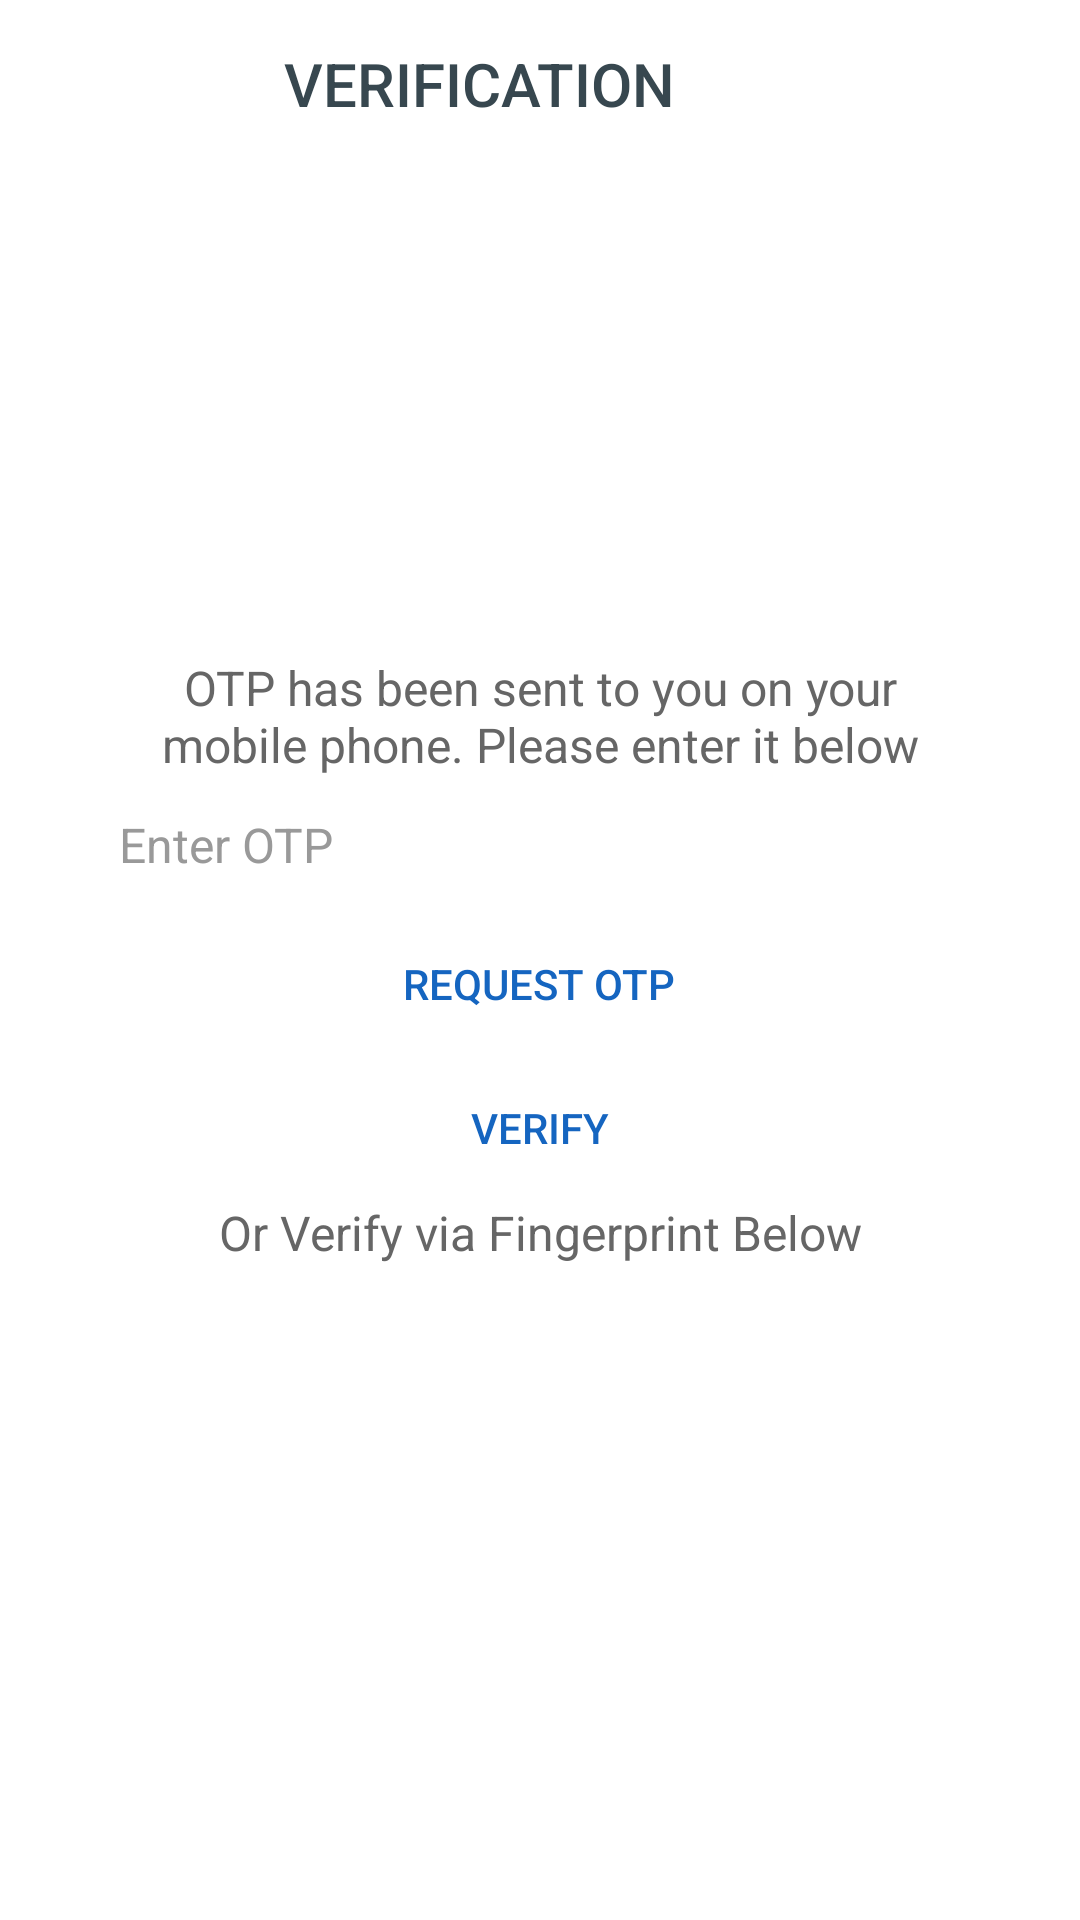

Reconstruct the res/layout file that produces this screen, plus the resources it refers to.
<!-- AndroidManifest.xml: application theme Theme.Rakyat -->
<!-- res/layout/activity_verification.xml -->
<?xml version="1.0" encoding="utf-8"?>
<layout xmlns:android="http://schemas.android.com/apk/res/android"
    xmlns:app="http://schemas.android.com/apk/res-auto">

    <RelativeLayout
        android:layout_width="match_parent"
        android:layout_height="match_parent"
        android:background="@android:color/white"

        android:fitsSystemWindows="true"
        android:orientation="vertical">

        <androidx.appcompat.widget.Toolbar
            android:id="@+id/toolbar"
            android:layout_width="match_parent"
            android:layout_height="?attr/actionBarSize"
            app:contentInsetStartWithNavigation="0dp"
            app:layout_collapseMode="pin"
            app:popupTheme="@style/ThemeOverlay.AppCompat.Light">

            <RelativeLayout
                android:layout_width="match_parent"
                android:layout_height="match_parent">

                <TextView
                    android:layout_width="wrap_content"
                    android:layout_height="wrap_content"
                    android:layout_centerInParent="true"
                    android:paddingEnd="?attr/actionBarSize"
                    android:text="@string/verification"
                    android:textAppearance="@style/Base.TextAppearance.AppCompat.Title"
                    android:textColor="@color/grey_80" />

            </RelativeLayout>

        </androidx.appcompat.widget.Toolbar>

        <RelativeLayout
            android:layout_width="match_parent"
            android:layout_height="match_parent">

            <LinearLayout
                android:layout_width="wrap_content"
                android:layout_height="wrap_content"
                android:layout_centerInParent="true"
                android:gravity="center"
                android:orientation="vertical">

                <ImageView
                    android:layout_width="200dp"
                    android:layout_height="200dp"
                    android:src="@drawable/img_code_verification" />

                <TextView
                    android:layout_width="280dp"
                    android:layout_height="wrap_content"
                    android:layout_marginTop="@dimen/spacing_medium"
                    android:gravity="center"
                    android:text="@string/otp_has_been_sent_to_you_on_your_mobile_phone_please_enter_it_below"
                    android:textAppearance="@style/Base.TextAppearance.AppCompat.Subhead"
                    android:textColor="@color/grey_60" />

                <LinearLayout
                    android:layout_width="match_parent"
                    android:layout_height="wrap_content"
                    android:layout_marginTop="@dimen/spacing_xlarge"
                    android:layout_marginBottom="@dimen/spacing_large"
                    android:orientation="horizontal">


                    <EditText
                        android:id="@+id/otpField"
                        style="@style/EditText.Flat.Grey"
                        android:layout_width="match_parent"
                        android:layout_height="45dp"
                        android:layout_marginTop="@dimen/spacing_large"
                        android:background="@drawable/edit_text_round_bg_white"
                        android:hint="@string/enter_otp"
                        android:inputType="phone"
                        android:paddingLeft="@dimen/spacing_middle"
                        android:paddingRight="@dimen/spacing_middle" />


                </LinearLayout>

                <androidx.appcompat.widget.AppCompatButton
                    android:id="@+id/requestOpt"
                    style="@style/Widget.AppCompat.Button.Borderless"
                    android:layout_width="wrap_content"
                    android:layout_height="wrap_content"
                    android:gravity="center"
                    android:text="@string/request_otp"
                    android:textColor="@color/colorPrimaryDark" />

                <androidx.appcompat.widget.AppCompatButton
                    android:id="@+id/verifyOtp"
                    style="@style/Widget.AppCompat.Button.Borderless"
                    android:layout_width="wrap_content"
                    android:layout_height="wrap_content"
                    android:gravity="center"
                    android:text="@string/verify"
                    android:textColor="@color/colorPrimaryDark" />

                <View
                    android:layout_width="0dp"
                    android:layout_height="@dimen/spacing_middle" />

                <TextView
                    android:layout_width="280dp"
                    android:layout_height="wrap_content"
                    android:layout_marginTop="@dimen/spacing_medium"
                    android:gravity="center"
                    android:text="@string/or_verify_via_fingerprint_below"
                    android:textAppearance="@style/Base.TextAppearance.AppCompat.Subhead"
                    android:textColor="@color/grey_60" />

                <ImageView
                    android:id="@+id/fingerPrint"
                    android:layout_width="205dp"
                    android:layout_height="200dp"
                    android:src="@drawable/fingerprint" />

                <ProgressBar
                    android:id="@+id/progressbar"
                    android:layout_width="wrap_content"
                    android:layout_height="wrap_content"
                    android:visibility="gone" />

            </LinearLayout>

        </RelativeLayout>
        <FrameLayout
            android:id="@+id/fragment_container"
            android:layout_width="match_parent"
            android:layout_height="match_parent"
            />
    </RelativeLayout>

</layout>
<!-- resources referenced by this layout -->
<resources>
  <color name="colorPrimaryDark">#1565C0</color>
  <color name="grey_60">#666666</color>
  <color name="grey_80">#37474F</color>
  <dimen name="spacing_large" />
  <dimen name="spacing_medium" />
  <dimen name="spacing_middle" />
  <dimen name="spacing_xlarge" />
  <string name="enter_otp">Enter OTP</string>
  <string name="or_verify_via_fingerprint_below">Or Verify via Fingerprint Below</string>
  <string name="otp_has_been_sent_to_you_on_your_mobile_phone_please_enter_it_below">OTP has been sent to you on your mobile phone. Please enter it below</string>
  <string name="request_otp">Request Otp</string>
  <string name="verification">VERIFICATION</string>
  <string name="verify">VERIFY</string>
  <style name="EditText.Flat.Grey" parent="@style/AppTheme">
          <item name="android:textColorHint">@color/grey_40</item>
          <item name="android:textAppearance">@style/Base.TextAppearance.AppCompat.Subhead</item>
          <item name="android:textColor">@color/grey_90</item>
      </style>
  <style name="Theme.Rakyat" parent="Theme.MaterialComponents.DayNight.DarkActionBar">
          
          <item name="colorPrimary">@color/purple_500</item>
          <item name="colorPrimaryVariant">@color/purple_700</item>
          <item name="colorOnPrimary">@color/white</item>
          
          <item name="colorSecondary">@color/teal_200</item>
          <item name="colorSecondaryVariant">@color/teal_700</item>
          <item name="colorOnSecondary">@color/black</item>
          
          <item name="android:statusBarColor" tools:targetApi="l">?attr/colorPrimaryVariant</item>
          
      </style>
  <style name="AppTheme" parent="BaseTheme" />
  <color name="grey_40">#999999</color>
  <color name="grey_90">#263238</color>
  <color name="purple_500">#673AB7</color>
  <color name="purple_700">#673AB7</color>
  <color name="white">#FFFFFF</color>
  <color name="teal_200">#80CBC4</color>
  <color name="teal_700">#00796B</color>
  <color name="black">#E6000000</color>
  <style name="BaseTheme" parent="Theme.AppCompat.Light.NoActionBar">
          
          <item name="colorPrimary">@color/red_800</item>
          <item name="colorPrimaryDark">@color/red_800</item>
          <item name="colorAccent">@color/colorAccent</item>
          <item name="windowActionModeOverlay">true</item>
          <item name="android:actionModeBackground">@color/blue_grey_600</item>
          <item name="android:dialogTheme">@style/Dialog.Theme</item>
      </style>
  <color name="red_800">#C62828</color>
  <color name="colorAccent">#FF4081</color>
  <color name="blue_grey_600">#546E7A</color>
  <style name="Dialog.Theme" parent="Theme.AppCompat.Light.Dialog">
          <item name="colorPrimary">@color/colorPrimary</item>
          <item name="colorPrimaryDark">@color/colorPrimaryDark</item>
          <item name="colorAccent">@color/colorAccent</item>
      </style>
  <color name="colorPrimary">#1976D2</color>
</resources>
